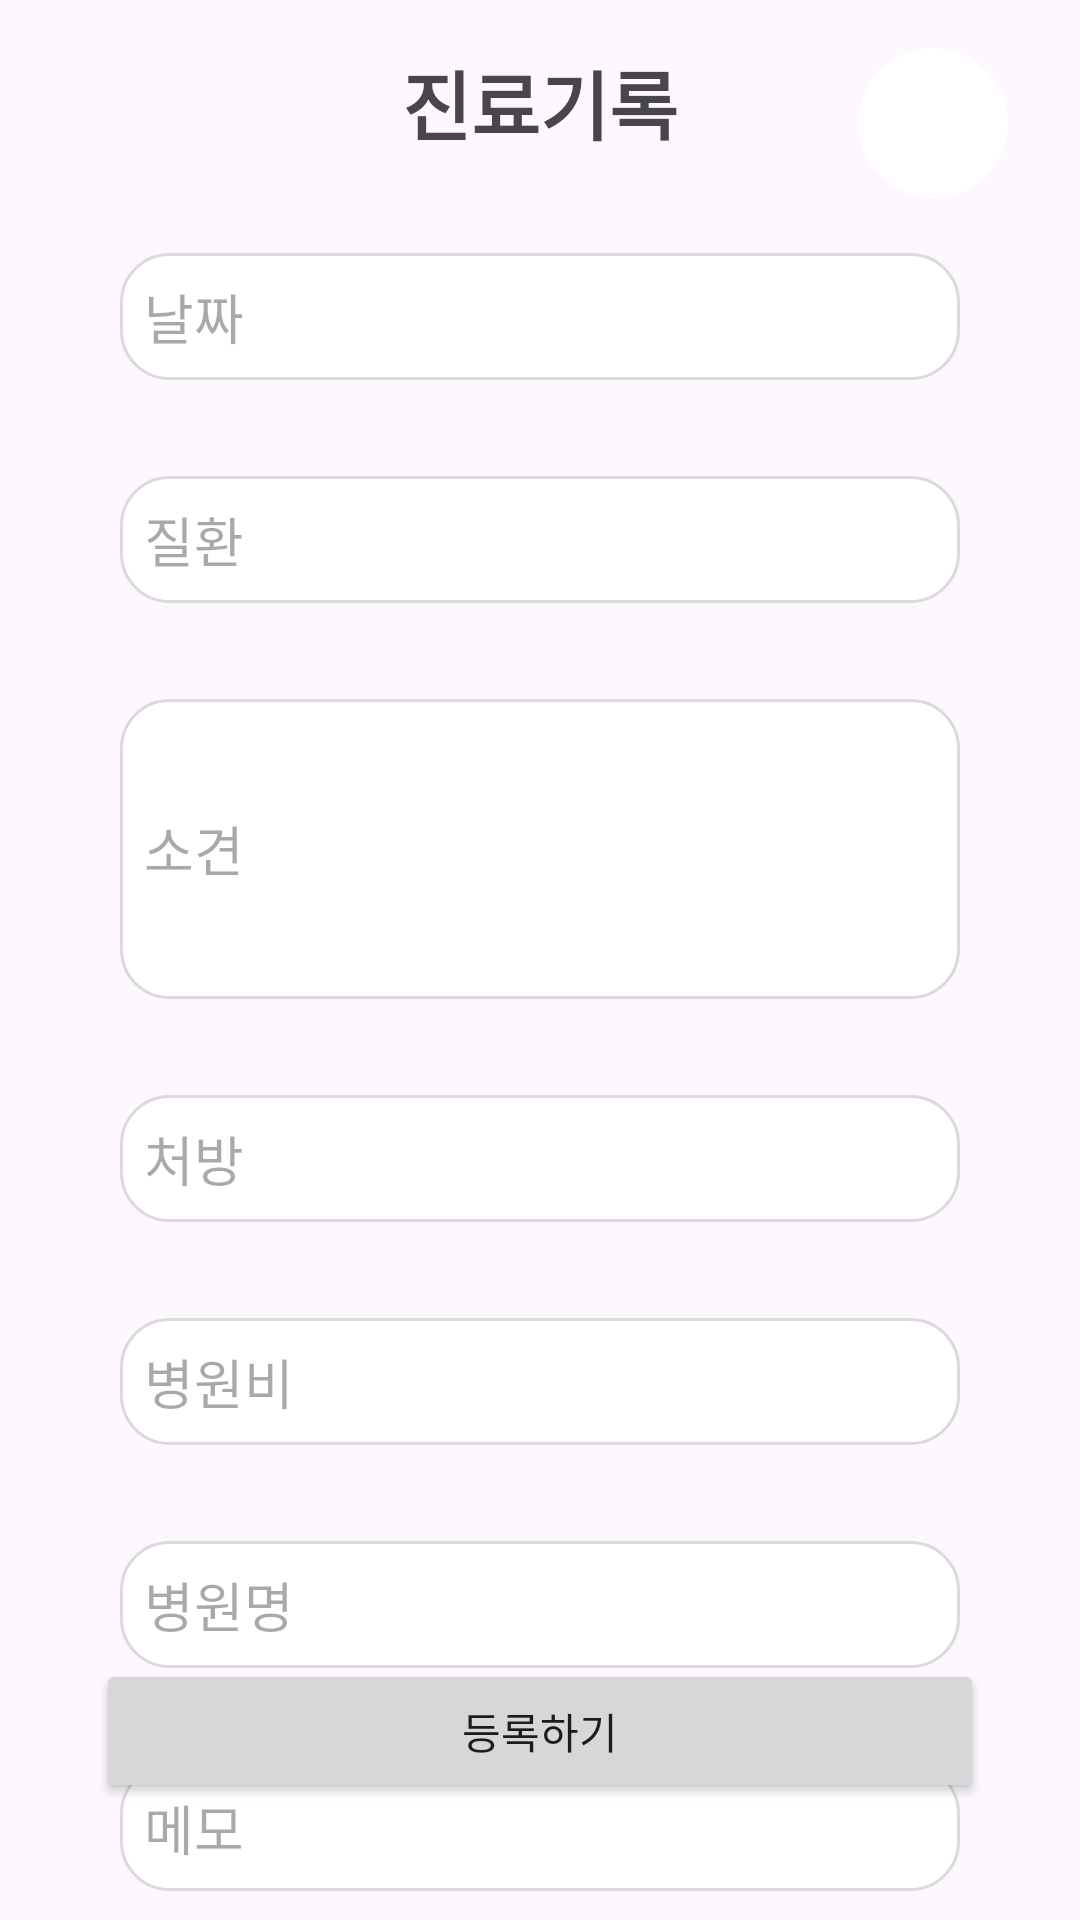

Write the Android layout XML for this screen, with the resource values it uses.
<!-- AndroidManifest.xml: application theme Theme.Project_PetDoc -->
<!-- res/layout/record.xml -->
<?xml version="1.0" encoding="utf-8"?>
<androidx.constraintlayout.widget.ConstraintLayout xmlns:android="http://schemas.android.com/apk/res/android"
    xmlns:app="http://schemas.android.com/apk/res-auto"
    xmlns:tools="http://schemas.android.com/tools"
    android:id="@+id/main"
    android:layout_width="match_parent"
    android:layout_height="match_parent"
    tools:context=".Record">


    <ImageView
        android:id="@+id/imageView3"
        android:layout_width="35dp"
        android:layout_height="35dp"
        android:layout_marginStart="16dp"
        android:layout_marginTop="18dp"
        android:layout_marginEnd="100dp"
        app:layout_constraintEnd_toStartOf="@+id/textView"
        app:layout_constraintStart_toStartOf="parent"
        app:layout_constraintTop_toTopOf="parent"
        app:srcCompat="@drawable/back" />

    <TextView
        android:id="@+id/textView"
        android:layout_width="wrap_content"
        android:layout_height="wrap_content"
        android:layout_marginTop="16dp"
        android:text="진료기록"
        android:textSize="25dp"
        android:textStyle="bold"
        app:layout_constraintEnd_toEndOf="parent"
        app:layout_constraintStart_toStartOf="parent"
        app:layout_constraintTop_toTopOf="parent" />


    <androidx.cardview.widget.CardView
        android:id="@+id/cardView"
        android:layout_width="50dp"
        android:layout_height="50dp"
        android:layout_marginTop="16dp"
        android:layout_marginEnd="24dp"
        app:cardCornerRadius="75dp"
        app:cardElevation="0dp"
        app:layout_constraintEnd_toEndOf="parent"
        app:layout_constraintTop_toTopOf="parent"
        tools:ignore="MissingConstraints">

        <ImageView
            android:id="@+id/userImage"
            android:layout_width="50dp"
            android:layout_height="50dp"
            android:scaleType="centerCrop"
            android:src="@drawable/user_basic" />
    </androidx.cardview.widget.CardView>


<EditText
        android:id="@+id/edt1"
        android:layout_width="0dp"
        android:layout_height="wrap_content"
        android:layout_marginStart="40dp"
        android:layout_marginTop="32dp"
        android:layout_marginEnd="40dp"
        android:ems="10"
        android:inputType="text"
        android:hint="날짜"
        android:background="@drawable/rounded_edit_text"
        app:layout_constraintEnd_toEndOf="parent"
        app:layout_constraintStart_toStartOf="parent"
        app:layout_constraintTop_toBottomOf="@+id/textView" />

    <EditText
        android:id="@+id/edt2"
        android:layout_width="0dp"
        android:layout_height="wrap_content"
        android:layout_marginStart="40dp"
        android:layout_marginTop="32dp"
        android:layout_marginEnd="40dp"
        android:ems="10"
        android:inputType="text"
        android:hint="질환"
        android:background="@drawable/rounded_edit_text"
        app:layout_constraintEnd_toEndOf="parent"
        app:layout_constraintStart_toStartOf="parent"
        app:layout_constraintTop_toBottomOf="@+id/edt1" />

    <EditText
        android:id="@+id/edt3"
        android:layout_width="0dp"
        android:layout_height="100dp"
        android:layout_marginStart="40dp"
        android:layout_marginTop="32dp"
        android:layout_marginEnd="40dp"
        android:background="@drawable/rounded_edit_text"
        android:ems="10"
        android:hint="소견"
        android:inputType="text"
        app:layout_constraintEnd_toEndOf="parent"
        app:layout_constraintStart_toStartOf="parent"
        app:layout_constraintTop_toBottomOf="@+id/edt2" />

    <EditText
        android:id="@+id/edt4"
        android:layout_width="0dp"
        android:layout_height="wrap_content"
        android:layout_marginStart="40dp"
        android:layout_marginTop="32dp"
        android:layout_marginEnd="40dp"
        android:ems="10"
        android:inputType="text"
        android:hint="처방"
        android:background="@drawable/rounded_edit_text"
        app:layout_constraintEnd_toEndOf="parent"
        app:layout_constraintStart_toStartOf="parent"
        app:layout_constraintTop_toBottomOf="@+id/edt3" />

    <EditText
        android:id="@+id/edt5"
        android:layout_width="0dp"
        android:layout_height="wrap_content"
        android:layout_marginStart="40dp"
        android:layout_marginTop="32dp"
        android:layout_marginEnd="40dp"
        android:ems="10"
        android:inputType="text"
        android:hint="병원비"
        android:background="@drawable/rounded_edit_text"
        app:layout_constraintEnd_toEndOf="parent"
        app:layout_constraintStart_toStartOf="parent"
        app:layout_constraintTop_toBottomOf="@+id/edt4" />

    <EditText
        android:id="@+id/edt6"
        android:layout_width="0dp"
        android:layout_height="wrap_content"
        android:layout_marginStart="40dp"
        android:layout_marginTop="32dp"
        android:layout_marginEnd="40dp"
        android:ems="10"
        android:inputType="text"
        android:hint="병원명"
        android:background="@drawable/rounded_edit_text"
        app:layout_constraintEnd_toEndOf="parent"
        app:layout_constraintStart_toStartOf="parent"
        app:layout_constraintTop_toBottomOf="@+id/edt5" />

    <EditText
        android:id="@+id/edt7"
        android:layout_width="0dp"
        android:layout_height="wrap_content"
        android:layout_marginStart="40dp"
        android:layout_marginTop="32dp"
        android:layout_marginEnd="40dp"
        android:ems="10"
        android:inputType="text"
        android:hint="메모"
        android:background="@drawable/rounded_edit_text"
        app:layout_constraintEnd_toEndOf="parent"
        app:layout_constraintStart_toStartOf="parent"
        app:layout_constraintTop_toBottomOf="@+id/edt6" />

    <Button
        android:id="@+id/btnSave"
        android:layout_width="0dp"
        android:layout_height="wrap_content"
        android:layout_marginStart="32dp"
        android:layout_marginEnd="32dp"
        android:layout_marginBottom="39dp"
        android:text="등록하기"
        app:layout_constraintBottom_toBottomOf="parent"
        app:layout_constraintEnd_toEndOf="parent"
        app:layout_constraintStart_toStartOf="parent" />


</androidx.constraintlayout.widget.ConstraintLayout>
<!-- resources referenced by this layout -->
<resources>
  <!-- drawable rounded_edit_text (drawable) -->
  <?xml version="1.0" encoding="utf-8"?>
  <selector xmlns:android="http://schemas.android.com/apk/res/android">
      
      <item android:drawable="@drawable/rounded_edit_text_focused" android:state_focused="true"/>
      
      <item android:drawable="@drawable/rounded_edit_text_unfocused" />
  </selector>
  <style name="Theme.Project_PetDoc" parent="Base.Theme.Project_PetDoc" />
  <!-- drawable rounded_edit_text_focused (drawable) -->
  <?xml version="1.0" encoding="utf-8"?>
  <shape xmlns:android="http://schemas.android.com/apk/res/android">
      <solid android:color="#FFFFFF" /> 
      <corners android:radius="16dp" /> 
      <stroke android:width="1dp" android:color="@color/weakpurple" /> 
      <padding
          android:left="8dp"
          android:top="8dp"
          android:right="8dp"
          android:bottom="8dp" />
  </shape>
  <!-- drawable rounded_edit_text_unfocused (drawable) -->
  <?xml version="1.0" encoding="utf-8"?>
  <shape xmlns:android="http://schemas.android.com/apk/res/android">
      <solid android:color="#FFFFFF" /> 
      <corners android:radius="16dp" /> 
      <stroke android:width="1dp" android:color="#DADADA" /> 
      <padding
          android:left="8dp"
          android:top="8dp"
          android:right="8dp"
          android:bottom="8dp" />
  </shape>
  <style name="Base.Theme.Project_PetDoc" parent="Theme.Material3.DayNight.NoActionBar">
          
          
      </style>
  <color name="weakpurple">#9771ff</color>
</resources>
